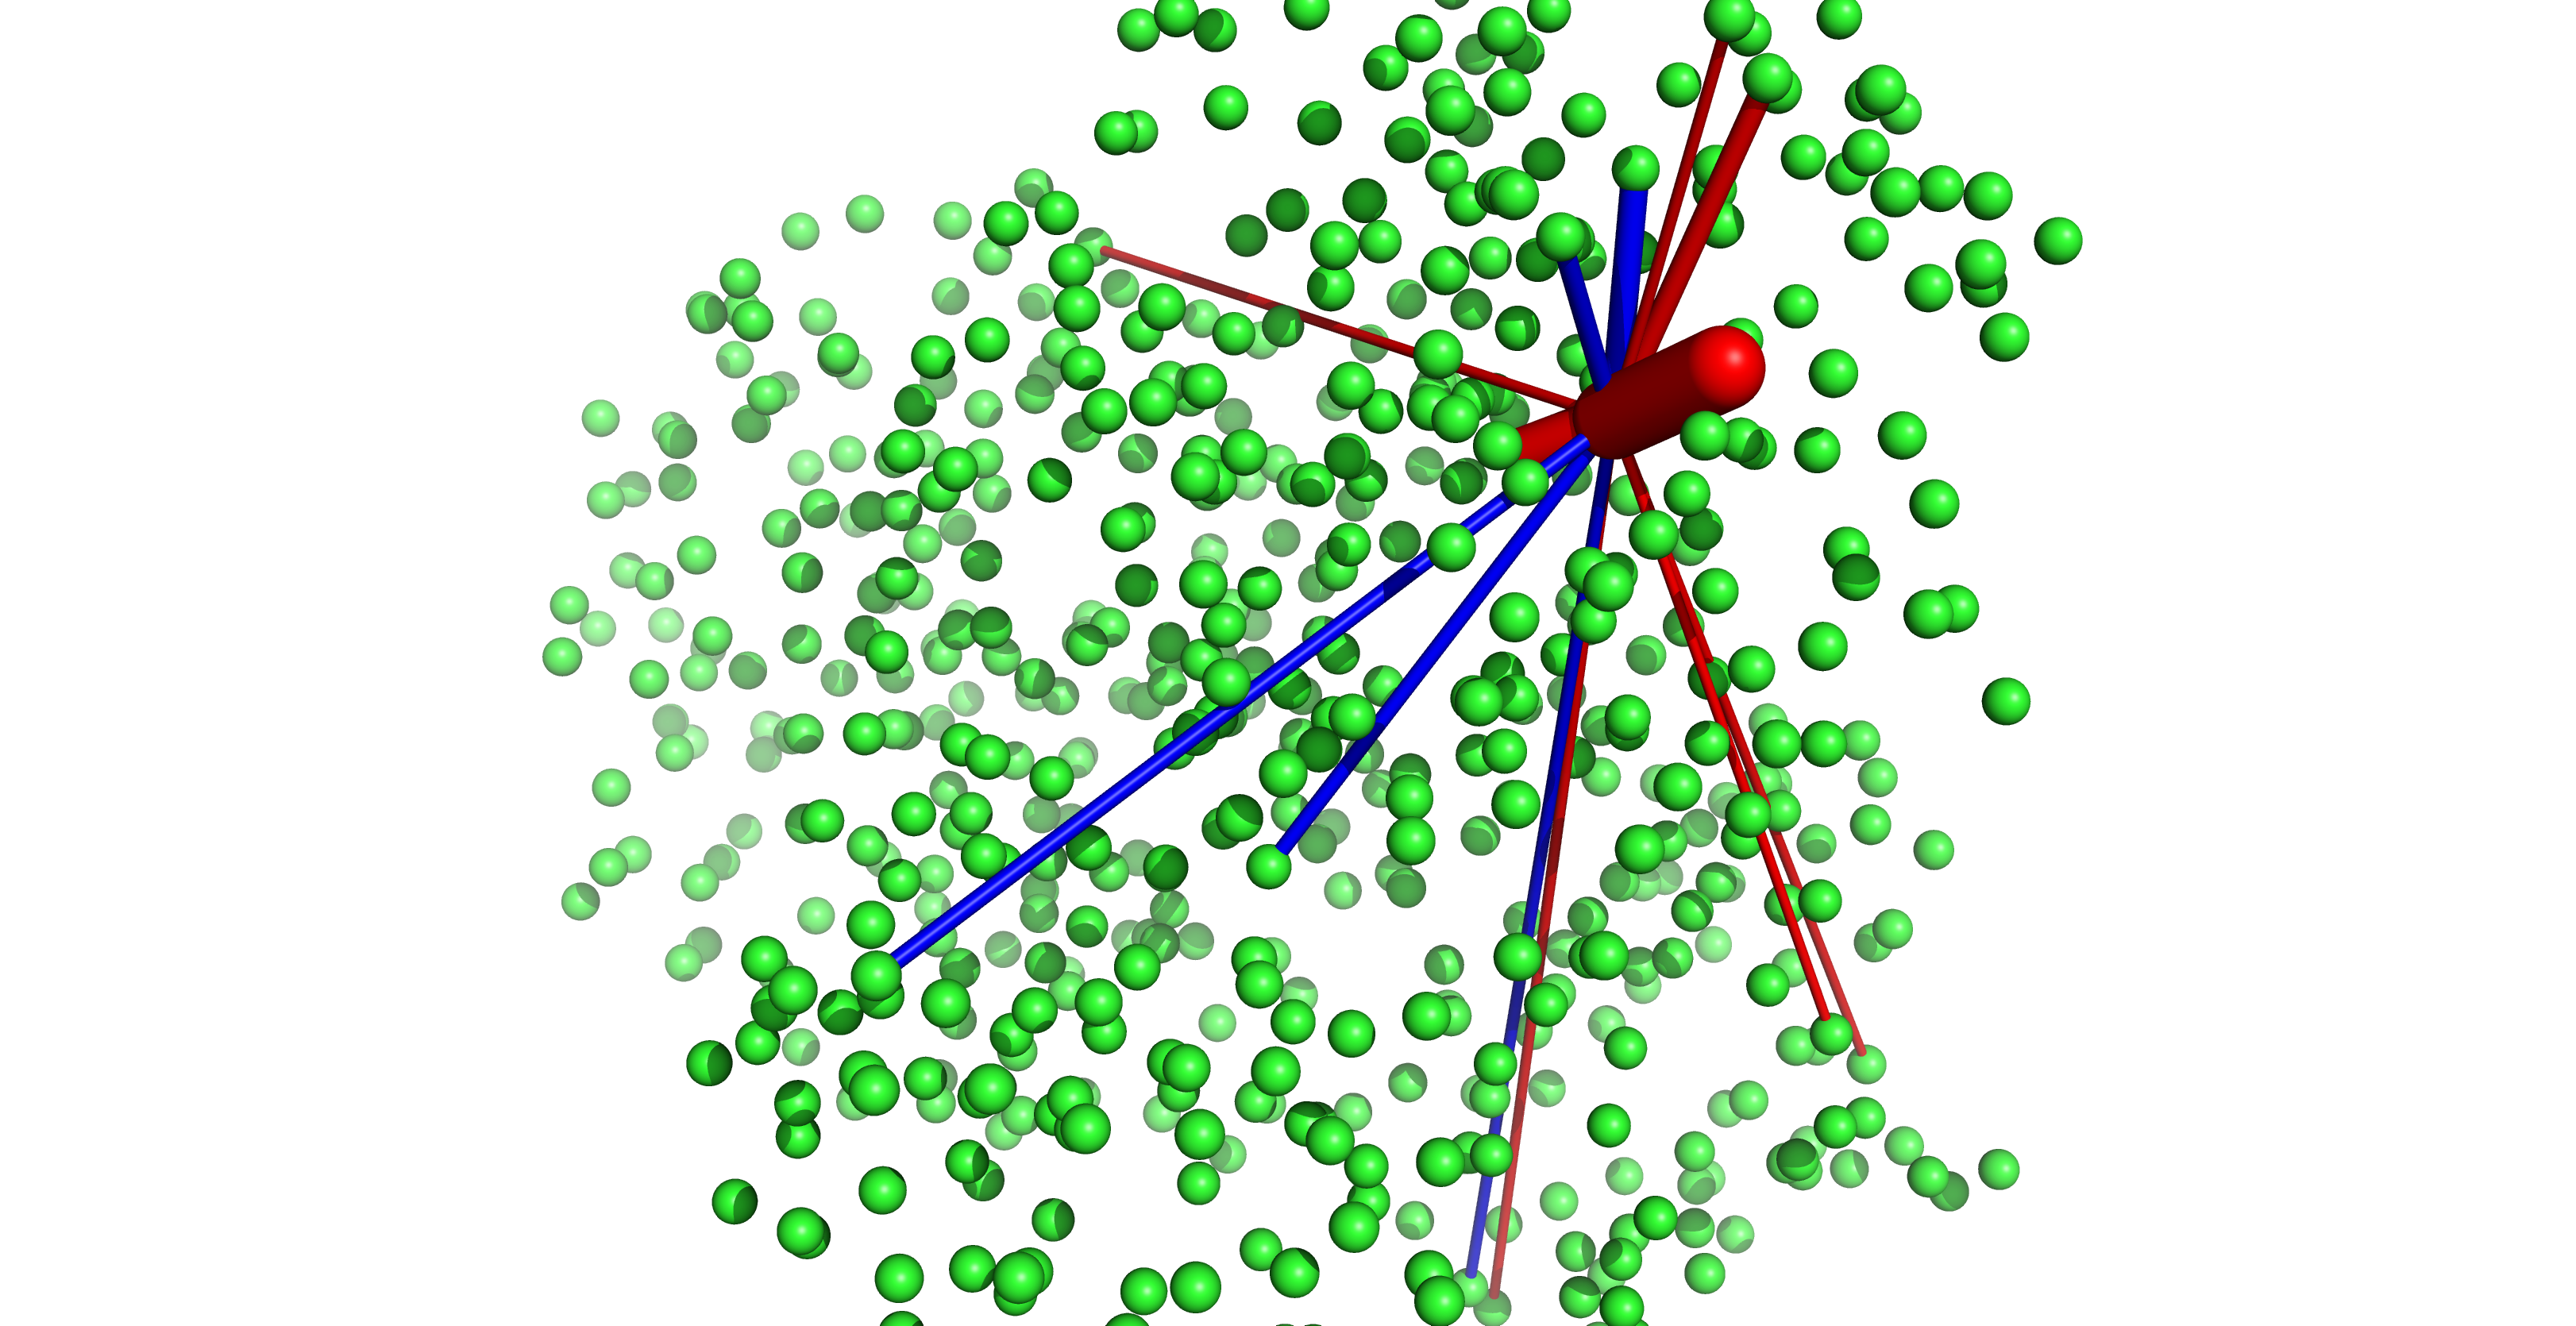

The table this chart was drawn from, first rows:
, HIS_164
GLU_290, 0.2988
LYS_542, -0.2247
ASP_245, 0.3168
ASP_569, -0.209
TYR_543, 0.2504
TYR_54, -0.4183
ARG_40, 0.5074
HIS_163, -0.9359
ARG_523, -0.205
CYS_85, 0.3625
LYS_403, -0.2175
GLU_55, -0.2161
ASP_187, -1.491
